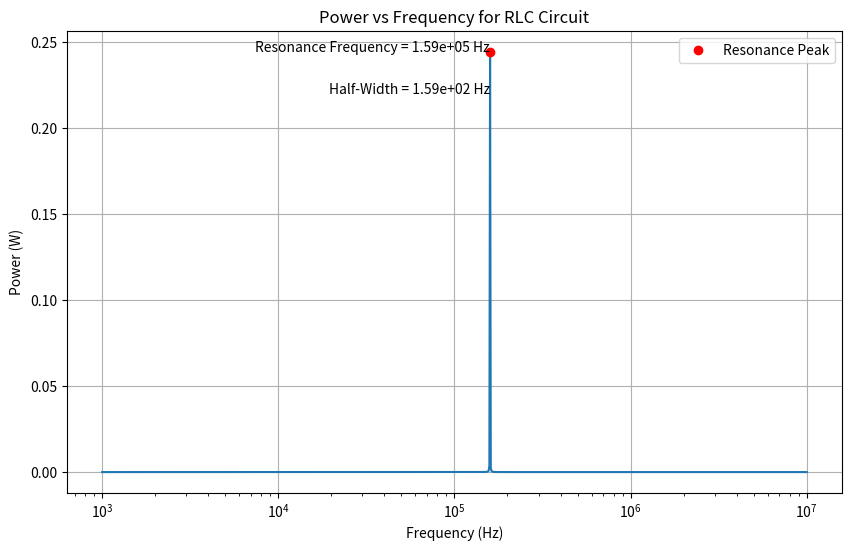

This figure's Python source:
# Import necessary libraries
import numpy as np
import matplotlib.pyplot as plt
from scipy.signal import find_peaks
from scipy import signal

# Define circuit parameters
# Resistance (R) in Ohms
R = 1
# Inductance (L) in Henrys (1 mH)
L = 1e-3
# Capacitance (C) in Farads (1 nF)
C = 1e-9
# Root mean square voltage (Vrms) in Volts
Vrms = 1

# Frequency range for the plot
freq_range = np.logspace(3, 7, 1000)  # Frequency range from 1 kHz to 10 MHz

# Calculate impedance of the RLC circuit as a function of frequency
omega = 2 * np.pi * freq_range
Z = R + 1j * (omega * L - 1 / (omega * C))

# Calculate current amplitude
I_amplitude = Vrms / np.abs(Z)

# Calculate power as a function of frequency (P = I^2 * R)
power = (I_amplitude ** 2) * R

# Find the resonance frequency
peaks, _ = find_peaks(power)
resonance_freq = freq_range[peaks][0]

# Calculate the half-width of the resonance peak
half_width = R / (2 * np.pi * L)

# Plot the power as a function of frequency
plt.figure(figsize=(10, 6))
plt.semilogx(freq_range, power)
plt.title('Power vs Frequency for RLC Circuit')
plt.xlabel('Frequency (Hz)')
plt.ylabel('Power (W)')
plt.grid(True)

# Highlight the resonance peak
plt.plot(freq_range[peaks], power[peaks], 'ro', label='Resonance Peak')

# Display the resonance frequency and half-width on the plot
plt.text(resonance_freq, power[peaks], f'Resonance Frequency = {resonance_freq:.2e} Hz', ha='right')
plt.text(resonance_freq, power[peaks] * 0.9, f'Half-Width = {half_width:.2e} Hz', ha='right')

plt.legend()
plt.show()

# Print the resonance frequency and half-width
print(f'Resonance Frequency: {resonance_freq:.2e} Hz')
print(f'Half-Width of Resonance Peak: {half_width:.2e} Hz')
